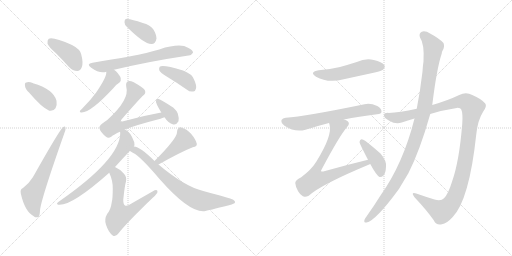
t = 0.00 s
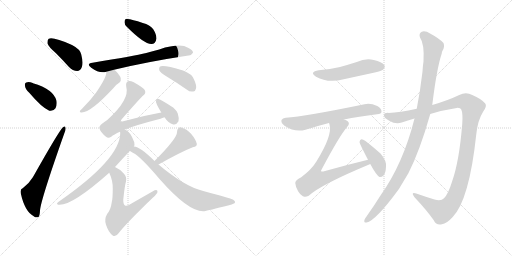
t = 2.80 s
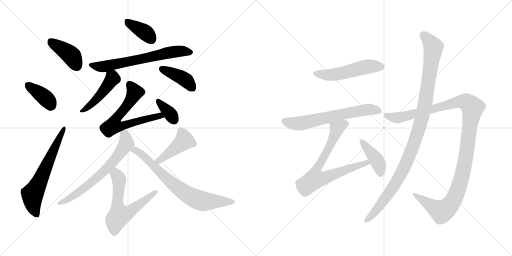
t = 5.60 s
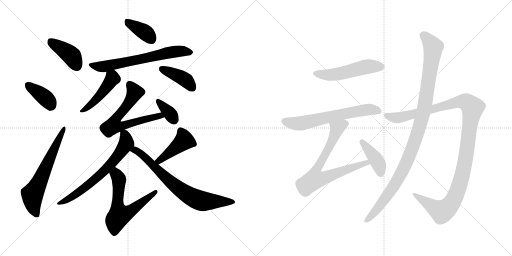
t = 8.40 s
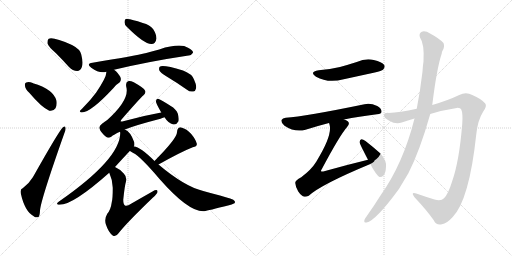
t = 11.20 s
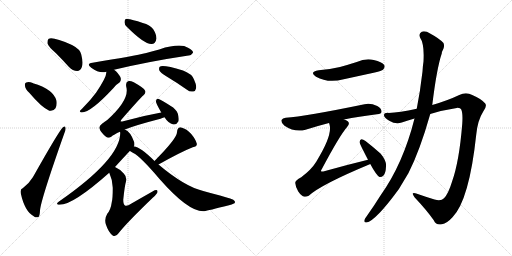
t = 14.00 s

The animated SVG that drew these frames (rendered in a browser with its animation timeline set to each time). Animation: 19 CSS @keyframes rules; one cycle of 14.00 s.

<svg version="1.1" viewBox="0 0 2048 1024" xmlns="http://www.w3.org/2000/svg">
  <g stroke="lightgray" stroke-dasharray="1,1" stroke-width="1" transform="scale(4, 4)">
    <line x1="0" y1="0" x2="256" y2="256"></line>
    <line x1="256" y1="0" x2="0" y2="256"></line>
    <line x1="128" y1="0" x2="128" y2="256"></line>
    <line x1="0" y1="128" x2="256" y2="128"></line>
    <line x1="256" y1="0" x2="512" y2="256"></line>
    <line x1="512" y1="0" x2="256" y2="256"></line>
    <line x1="384" y1="0" x2="384" y2="256"></line>
    <line x1="256" y1="128" x2="512" y2="128"></line>
  </g>
<g transform="scale(1, -1) translate(0, -850)">
   <style type="text/css">
    @keyframes keyframes0 {
      from {
       stroke: black;
       stroke-dashoffset: 407;
       stroke-width: 128;
       }
       57% {
       animation-timing-function: step-end;
       stroke: black;
       stroke-dashoffset: 0;
       stroke-width: 128;
       }
       to {
       stroke: black;
       stroke-width: 1024;
       }
       }
       #make-me-a-hanzi-animation-0 {
         animation: keyframes0 0.581217s both;
         animation-delay: 0.000000s;
         animation-timing-function: linear;
       }
    @keyframes keyframes1 {
      from {
       stroke: black;
       stroke-dashoffset: 380;
       stroke-width: 128;
       }
       55% {
       animation-timing-function: step-end;
       stroke: black;
       stroke-dashoffset: 0;
       stroke-width: 128;
       }
       to {
       stroke: black;
       stroke-width: 1024;
       }
       }
       #make-me-a-hanzi-animation-1 {
         animation: keyframes1 0.559245s both;
         animation-delay: 0.581217s;
         animation-timing-function: linear;
       }
    @keyframes keyframes2 {
      from {
       stroke: black;
       stroke-dashoffset: 632;
       stroke-width: 128;
       }
       67% {
       animation-timing-function: step-end;
       stroke: black;
       stroke-dashoffset: 0;
       stroke-width: 128;
       }
       to {
       stroke: black;
       stroke-width: 1024;
       }
       }
       #make-me-a-hanzi-animation-2 {
         animation: keyframes2 0.764323s both;
         animation-delay: 1.140462s;
         animation-timing-function: linear;
       }
    @keyframes keyframes3 {
      from {
       stroke: black;
       stroke-dashoffset: 375;
       stroke-width: 128;
       }
       55% {
       animation-timing-function: step-end;
       stroke: black;
       stroke-dashoffset: 0;
       stroke-width: 128;
       }
       to {
       stroke: black;
       stroke-width: 1024;
       }
       }
       #make-me-a-hanzi-animation-3 {
         animation: keyframes3 0.555176s both;
         animation-delay: 1.904785s;
         animation-timing-function: linear;
       }
    @keyframes keyframes4 {
      from {
       stroke: black;
       stroke-dashoffset: 660;
       stroke-width: 128;
       }
       68% {
       animation-timing-function: step-end;
       stroke: black;
       stroke-dashoffset: 0;
       stroke-width: 128;
       }
       to {
       stroke: black;
       stroke-width: 1024;
       }
       }
       #make-me-a-hanzi-animation-4 {
         animation: keyframes4 0.787109s both;
         animation-delay: 2.459961s;
         animation-timing-function: linear;
       }
    @keyframes keyframes5 {
      from {
       stroke: black;
       stroke-dashoffset: 408;
       stroke-width: 128;
       }
       57% {
       animation-timing-function: step-end;
       stroke: black;
       stroke-dashoffset: 0;
       stroke-width: 128;
       }
       to {
       stroke: black;
       stroke-width: 1024;
       }
       }
       #make-me-a-hanzi-animation-5 {
         animation: keyframes5 0.582031s both;
         animation-delay: 3.247070s;
         animation-timing-function: linear;
       }
    @keyframes keyframes6 {
      from {
       stroke: black;
       stroke-dashoffset: 463;
       stroke-width: 128;
       }
       60% {
       animation-timing-function: step-end;
       stroke: black;
       stroke-dashoffset: 0;
       stroke-width: 128;
       }
       to {
       stroke: black;
       stroke-width: 1024;
       }
       }
       #make-me-a-hanzi-animation-6 {
         animation: keyframes6 0.626790s both;
         animation-delay: 3.829101s;
         animation-timing-function: linear;
       }
    @keyframes keyframes7 {
      from {
       stroke: black;
       stroke-dashoffset: 659;
       stroke-width: 128;
       }
       68% {
       animation-timing-function: step-end;
       stroke: black;
       stroke-dashoffset: 0;
       stroke-width: 128;
       }
       to {
       stroke: black;
       stroke-width: 1024;
       }
       }
       #make-me-a-hanzi-animation-7 {
         animation: keyframes7 0.786296s both;
         animation-delay: 4.455891s;
         animation-timing-function: linear;
       }
    @keyframes keyframes8 {
      from {
       stroke: black;
       stroke-dashoffset: 352;
       stroke-width: 128;
       }
       53% {
       animation-timing-function: step-end;
       stroke: black;
       stroke-dashoffset: 0;
       stroke-width: 128;
       }
       to {
       stroke: black;
       stroke-width: 1024;
       }
       }
       #make-me-a-hanzi-animation-8 {
         animation: keyframes8 0.536458s both;
         animation-delay: 5.242187s;
         animation-timing-function: linear;
       }
    @keyframes keyframes9 {
      from {
       stroke: black;
       stroke-dashoffset: 674;
       stroke-width: 128;
       }
       69% {
       animation-timing-function: step-end;
       stroke: black;
       stroke-dashoffset: 0;
       stroke-width: 128;
       }
       to {
       stroke: black;
       stroke-width: 1024;
       }
       }
       #make-me-a-hanzi-animation-9 {
         animation: keyframes9 0.798503s both;
         animation-delay: 5.778645s;
         animation-timing-function: linear;
       }
    @keyframes keyframes10 {
      from {
       stroke: black;
       stroke-dashoffset: 615;
       stroke-width: 128;
       }
       67% {
       animation-timing-function: step-end;
       stroke: black;
       stroke-dashoffset: 0;
       stroke-width: 128;
       }
       to {
       stroke: black;
       stroke-width: 1024;
       }
       }
       #make-me-a-hanzi-animation-10 {
         animation: keyframes10 0.750488s both;
         animation-delay: 6.577148s;
         animation-timing-function: linear;
       }
    @keyframes keyframes11 {
      from {
       stroke: black;
       stroke-dashoffset: 431;
       stroke-width: 128;
       }
       58% {
       animation-timing-function: step-end;
       stroke: black;
       stroke-dashoffset: 0;
       stroke-width: 128;
       }
       to {
       stroke: black;
       stroke-width: 1024;
       }
       }
       #make-me-a-hanzi-animation-11 {
         animation: keyframes11 0.600749s both;
         animation-delay: 7.327636s;
         animation-timing-function: linear;
       }
    @keyframes keyframes12 {
      from {
       stroke: black;
       stroke-dashoffset: 728;
       stroke-width: 128;
       }
       70% {
       animation-timing-function: step-end;
       stroke: black;
       stroke-dashoffset: 0;
       stroke-width: 128;
       }
       to {
       stroke: black;
       stroke-width: 1024;
       }
       }
       #make-me-a-hanzi-animation-12 {
         animation: keyframes12 0.842448s both;
         animation-delay: 7.928385s;
         animation-timing-function: linear;
       }
    @keyframes keyframes13 {
      from {
       stroke: black;
       stroke-dashoffset: 517;
       stroke-width: 128;
       }
       63% {
       animation-timing-function: step-end;
       stroke: black;
       stroke-dashoffset: 0;
       stroke-width: 128;
       }
       to {
       stroke: black;
       stroke-width: 1024;
       }
       }
       #make-me-a-hanzi-animation-13 {
         animation: keyframes13 0.670736s both;
         animation-delay: 8.770833s;
         animation-timing-function: linear;
       }
    @keyframes keyframes14 {
      from {
       stroke: black;
       stroke-dashoffset: 640;
       stroke-width: 128;
       }
       68% {
       animation-timing-function: step-end;
       stroke: black;
       stroke-dashoffset: 0;
       stroke-width: 128;
       }
       to {
       stroke: black;
       stroke-width: 1024;
       }
       }
       #make-me-a-hanzi-animation-14 {
         animation: keyframes14 0.770833s both;
         animation-delay: 9.441569s;
         animation-timing-function: linear;
       }
    @keyframes keyframes15 {
      from {
       stroke: black;
       stroke-dashoffset: 748;
       stroke-width: 128;
       }
       71% {
       animation-timing-function: step-end;
       stroke: black;
       stroke-dashoffset: 0;
       stroke-width: 128;
       }
       to {
       stroke: black;
       stroke-width: 1024;
       }
       }
       #make-me-a-hanzi-animation-15 {
         animation: keyframes15 0.858724s both;
         animation-delay: 10.212402s;
         animation-timing-function: linear;
       }
    @keyframes keyframes16 {
      from {
       stroke: black;
       stroke-dashoffset: 410;
       stroke-width: 128;
       }
       57% {
       animation-timing-function: step-end;
       stroke: black;
       stroke-dashoffset: 0;
       stroke-width: 128;
       }
       to {
       stroke: black;
       stroke-width: 1024;
       }
       }
       #make-me-a-hanzi-animation-16 {
         animation: keyframes16 0.583659s both;
         animation-delay: 11.071126s;
         animation-timing-function: linear;
       }
    @keyframes keyframes17 {
      from {
       stroke: black;
       stroke-dashoffset: 1189;
       stroke-width: 128;
       }
       79% {
       animation-timing-function: step-end;
       stroke: black;
       stroke-dashoffset: 0;
       stroke-width: 128;
       }
       to {
       stroke: black;
       stroke-width: 1024;
       }
       }
       #make-me-a-hanzi-animation-17 {
         animation: keyframes17 1.217611s both;
         animation-delay: 11.654785s;
         animation-timing-function: linear;
       }
    @keyframes keyframes18 {
      from {
       stroke: black;
       stroke-dashoffset: 1074;
       stroke-width: 128;
       }
       78% {
       animation-timing-function: step-end;
       stroke: black;
       stroke-dashoffset: 0;
       stroke-width: 128;
       }
       to {
       stroke: black;
       stroke-width: 1024;
       }
       }
       #make-me-a-hanzi-animation-18 {
         animation: keyframes18 1.124023s both;
         animation-delay: 12.872396s;
         animation-timing-function: linear;
       }
</style>
<path d="M 223.0 638.5 Q 248.0 613.5 276.0 582.5 Q 291.0 566.5 309.0 566.5 Q 321.0 566.5 327.0 581.5 Q 334.0 597.5 325.0 632.5 Q 321.0 653.5 288.0 670.5 Q 213.0 703.5 195.0 695.5 Q 189.0 691.5 190.0 676.5 Q 194.0 663.5 223.0 638.5 Z" fill="lightgray"></path> 
<path d="M 117.0 479.5 Q 166.0 421.5 197.0 407.5 Q 212.0 403.5 222.0 417.5 Q 229.0 430.5 226.0 447.5 Q 214.0 493.5 132.0 517.5 L 131.0 518.5 Q 115.0 524.5 105.0 520.5 Q 98.0 519.5 100.0 506.5 Q 101.0 494.5 117.0 479.5 Z" fill="lightgray"></path> 
<path d="M 92.0 98.5 Q 80.0 94.5 83.0 77.5 Q 99.0 4.5 135.0 -14.5 Q 142.0 -21.5 152.0 -18.5 Q 159.0 -17.5 160.0 8.5 Q 163.0 50.5 257.0 316.5 Q 264.0 332.5 262.0 338.5 Q 261.0 348.5 252.0 341.5 Q 239.0 332.5 132.0 142.5 Q 119.0 120.5 92.0 98.5 Z" fill="lightgray"></path> 
<path d="M 507.0 743.5 Q 577.0 673.5 606.0 674.5 Q 622.0 674.5 626.0 696.5 Q 626.0 712.5 613.0 733.5 Q 600.0 751.5 571.0 758.5 Q 528.0 773.5 509.0 774.5 Q 499.0 775.5 498.0 761.5 Q 498.0 752.5 507.0 743.5 Z" fill="lightgray"></path> 
<path d="M 456.0 571.5 Q 594.0 604.5 754.0 628.5 Q 764.0 627.5 772.0 639.5 Q 773.0 649.5 752.0 659.5 Q 721.0 678.5 637.0 652.5 Q 610.0 646.5 585.0 638.5 Q 537.0 626.5 370.0 599.5 Q 343.0 595.5 365.0 579.5 Q 398.0 555.5 425.0 563.5 L 456.0 571.5 Z" fill="lightgray"></path> 
<path d="M 665.0 545.5 Q 705.0 521.5 748.0 491.5 Q 760.0 481.5 773.0 484.5 Q 782.0 485.5 784.0 496.5 Q 787.0 509.5 776.0 532.5 Q 769.0 554.5 732.0 568.5 Q 651.0 592.5 639.0 583.5 Q 635.0 579.5 637.0 569.5 Q 641.0 560.5 665.0 545.5 Z" fill="lightgray"></path> 
<path d="M 425.0 563.5 Q 429.0 545.5 384.0 479.5 Q 362.0 449.5 330.0 417.5 Q 323.0 411.5 320.0 407.5 Q 317.0 400.5 327.0 400.5 Q 363.0 400.5 454.0 498.5 Q 467.0 514.5 478.0 520.5 Q 485.0 527.5 483.0 537.5 Q 482.0 546.5 464.0 565.5 Q 460.0 569.5 456.0 571.5 C 431.0 588.5 425.0 592.5 425.0 563.5 Z" fill="lightgray"></path> 
<path d="M 499.0 332.5 Q 545.0 350.5 642.0 375.5 Q 649.0 378.5 658.0 381.5 C 686.0 391.5 675.0 405.5 645.0 400.5 Q 572.0 387.5 493.0 365.5 Q 486.0 362.5 483.0 364.5 Q 482.0 367.5 486.0 372.5 Q 559.0 456.5 574.0 469.5 Q 584.0 476.5 580.0 488.5 Q 576.0 498.5 535.0 521.5 Q 520.0 528.5 512.0 525.5 Q 502.0 521.5 505.0 503.5 Q 520.0 452.5 429.0 370.5 Q 419.0 364.5 408.0 355.5 Q 395.0 345.5 398.0 336.5 Q 402.0 321.5 424.0 303.5 Q 433.0 294.5 445.0 303.5 Q 455.0 312.5 480.0 323.5 L 499.0 332.5 Z" fill="lightgray"></path> 
<path d="M 658.0 381.5 Q 673.0 357.5 693.0 352.5 Q 705.0 349.5 714.0 365.5 Q 717.0 377.5 711.0 396.5 Q 704.0 414.5 683.0 426.5 Q 649.0 448.5 635.0 454.5 Q 626.0 457.5 624.0 446.5 Q 621.0 440.5 645.0 400.5 L 658.0 381.5 Z" fill="lightgray"></path> 
<path d="M 536.0 264.5 Q 539.0 271.5 537.0 281.5 Q 522.0 324.5 499.0 332.5 C 479.0 343.5 479.0 343.5 480.0 323.5 Q 480.0 322.5 481.0 319.5 Q 481.0 214.5 236.0 44.5 Q 230.0 41.5 228.0 36.5 Q 228.0 32.5 233.0 31.5 Q 285.0 24.5 437.0 159.5 L 460.0 182.5 Q 488.0 213.5 519.0 246.5 L 536.0 264.5 Z" fill="lightgray"></path> 
<path d="M 437.0 159.5 Q 452.0 126.5 451.0 95.5 Q 451.0 55.5 447.0 41.5 Q 443.0 11.5 429.0 -4.5 Q 416.0 -26.5 424.0 -48.5 Q 434.0 -79.5 452.0 -92.5 Q 462.0 -99.5 475.0 -81.5 Q 506.0 -41.5 611.0 59.5 Q 629.0 75.5 630.0 82.5 Q 631.0 95.5 610.0 84.5 Q 571.0 62.5 526.0 36.5 Q 508.0 24.5 500.0 28.5 Q 493.0 32.5 493.0 51.5 Q 499.0 109.5 504.0 124.5 Q 508.0 143.5 495.0 156.5 Q 477.0 175.5 460.0 182.5 C 433.0 196.5 426.0 187.5 437.0 159.5 Z" fill="lightgray"></path> 
<path d="M 634.0 192.5 Q 725.0 243.5 771.0 261.5 Q 790.0 264.5 787.0 276.5 Q 783.0 292.5 765.0 314.5 Q 747.0 335.5 725.0 340.5 Q 709.0 341.5 708.0 321.5 Q 709.0 297.5 618.0 206.5 C 597.0 185.5 608.0 177.5 634.0 192.5 Z" fill="lightgray"></path> 
<path d="M 618.0 206.5 Q 561.0 263.5 536.0 264.5 C 507.0 272.5 493.0 261.5 519.0 246.5 L 520.0 246.5 Q 526.0 242.5 533.0 238.5 Q 560.0 226.5 639.0 133.5 Q 756.0 0.5 817.0 5.5 Q 832.0 8.5 916.0 29.5 Q 926.0 32.5 938.0 37.5 Q 944.0 44.5 933.0 51.5 Q 920.0 58.5 813.0 86.5 Q 738.0 104.5 634.0 192.5 L 618.0 206.5 Z" fill="lightgray"></path> 
<path d="M 1275.0 569.5 Q 1235.0 562.5 1264.0 543.5 Q 1312.0 516.5 1375.0 533.5 L 1499.0 560.5 Q 1527.0 567.5 1532.0 571.5 Q 1542.0 580.5 1537.0 590.5 Q 1528.0 603.5 1495.0 610.5 Q 1461.0 617.5 1427.0 602.5 Q 1396.0 592.5 1360.0 582.5 Q 1321.0 573.5 1275.0 569.5 Z" fill="lightgray"></path> 
<path d="M 1376.0 372.5 Q 1434.0 384.5 1508.0 393.5 Q 1526.0 394.5 1526.0 403.5 Q 1527.0 416.5 1509.0 426.5 Q 1481.0 439.5 1458.0 433.5 Q 1220.0 384.5 1143.0 379.5 Q 1130.0 378.5 1126.0 370.5 Q 1123.0 358.5 1138.0 347.5 Q 1180.0 319.5 1222.0 331.5 Q 1273.0 347.5 1316.0 358.5 L 1376.0 372.5 Z" fill="lightgray"></path> 
<path d="M 1472.0 211.5 Q 1385.0 190.5 1293.0 164.5 Q 1286.0 163.5 1285.0 164.5 Q 1282.0 167.5 1288.0 175.5 Q 1358.0 307.5 1389.0 343.5 Q 1401.0 356.5 1391.0 365.5 Q 1385.0 369.5 1376.0 372.5 C 1349.0 385.5 1309.0 387.5 1316.0 358.5 Q 1317.0 357.5 1318.0 352.5 Q 1331.0 309.5 1265.0 203.5 Q 1246.0 172.5 1205.0 141.5 Q 1180.0 128.5 1181.0 118.5 Q 1182.0 102.5 1193.0 84.5 Q 1205.0 66.5 1218.0 63.5 Q 1225.0 62.5 1235.0 67.5 Q 1284.0 112.5 1479.0 193.5 Q 1479.0 194.5 1481.0 194.5 C 1509.0 206.5 1501.0 218.5 1472.0 211.5 Z" fill="lightgray"></path> 
<path d="M 1481.0 194.5 Q 1506.0 148.5 1518.0 142.5 Q 1527.0 141.5 1534.0 148.5 Q 1543.0 158.5 1544.0 184.5 Q 1547.0 206.5 1522.0 236.5 Q 1494.0 261.5 1462.0 286.5 Q 1452.0 293.5 1446.0 293.5 Q 1440.0 292.5 1438.0 282.5 Q 1438.0 276.5 1472.0 211.5 L 1481.0 194.5 Z" fill="lightgray"></path> 
<path d="M 1721.0 394.5 Q 1773.0 410.5 1827.0 418.5 Q 1842.0 419.5 1845.0 412.5 Q 1852.0 397.5 1849.0 355.5 Q 1837.0 204.5 1808.0 123.5 Q 1793.0 74.5 1776.0 57.5 Q 1764.0 44.5 1738.0 52.5 Q 1699.0 64.5 1665.0 76.5 Q 1641.0 83.5 1658.0 61.5 Q 1707.0 9.5 1735.0 -30.5 Q 1745.0 -52.5 1768.0 -46.5 Q 1787.0 -43.5 1810.0 -18.5 Q 1877.0 50.5 1905.0 312.5 Q 1911.0 370.5 1933.0 404.5 Q 1949.0 426.5 1941.0 436.5 Q 1925.0 455.5 1889.0 470.5 Q 1864.0 483.5 1837.0 470.5 Q 1791.0 448.5 1729.0 430.5 L 1667.0 415.5 Q 1597.0 400.5 1555.0 398.5 Q 1536.0 399.5 1536.0 389.5 Q 1535.0 379.5 1557.0 367.5 Q 1584.0 351.5 1607.0 360.5 Q 1631.0 369.5 1658.0 376.5 L 1721.0 394.5 Z" fill="lightgray"></path> 
<path d="M 1658.0 376.5 Q 1613.0 196.5 1522.0 68.5 Q 1495.0 25.5 1466.0 -15.5 Q 1460.0 -22.5 1458.0 -28.5 Q 1454.0 -41.5 1466.0 -39.5 Q 1502.0 -33.5 1595.0 93.5 L 1634.0 158.5 Q 1679.0 246.5 1721.0 394.5 L 1729.0 430.5 Q 1747.0 577.5 1767.0 636.5 Q 1767.0 642.5 1770.0 647.5 Q 1780.0 663.5 1774.0 678.5 Q 1756.0 697.5 1722.0 715.5 Q 1701.0 728.5 1687.0 723.5 Q 1674.0 716.5 1680.0 700.5 Q 1698.0 675.5 1694.0 604.5 Q 1691.0 586.5 1690.0 564.5 Q 1681.0 486.5 1667.0 415.5 L 1658.0 376.5 Z" fill="lightgray"></path> 
      <clipPath id="make-me-a-hanzi-clip-0">
      <path d="M 223.0 638.5 Q 248.0 613.5 276.0 582.5 Q 291.0 566.5 309.0 566.5 Q 321.0 566.5 327.0 581.5 Q 334.0 597.5 325.0 632.5 Q 321.0 653.5 288.0 670.5 Q 213.0 703.5 195.0 695.5 Q 189.0 691.5 190.0 676.5 Q 194.0 663.5 223.0 638.5 Z" fill="lightgray"></path>
      </clipPath>
      <path clip-path="url(#make-me-a-hanzi-clip-0)" d="M 200.0 687.5 L 277.0 635.5 L 308.0 586.5 " fill="none" id="make-me-a-hanzi-animation-0" stroke-dasharray="279 558" stroke-linecap="round"></path>

      <clipPath id="make-me-a-hanzi-clip-1">
      <path d="M 117.0 479.5 Q 166.0 421.5 197.0 407.5 Q 212.0 403.5 222.0 417.5 Q 229.0 430.5 226.0 447.5 Q 214.0 493.5 132.0 517.5 L 131.0 518.5 Q 115.0 524.5 105.0 520.5 Q 98.0 519.5 100.0 506.5 Q 101.0 494.5 117.0 479.5 Z" fill="lightgray"></path>
      </clipPath>
      <path clip-path="url(#make-me-a-hanzi-clip-1)" d="M 112.0 510.5 L 187.0 453.5 L 203.0 428.5 " fill="none" id="make-me-a-hanzi-animation-1" stroke-dasharray="252 504" stroke-linecap="round"></path>

      <clipPath id="make-me-a-hanzi-clip-2">
      <path d="M 92.0 98.5 Q 80.0 94.5 83.0 77.5 Q 99.0 4.5 135.0 -14.5 Q 142.0 -21.5 152.0 -18.5 Q 159.0 -17.5 160.0 8.5 Q 163.0 50.5 257.0 316.5 Q 264.0 332.5 262.0 338.5 Q 261.0 348.5 252.0 341.5 Q 239.0 332.5 132.0 142.5 Q 119.0 120.5 92.0 98.5 Z" fill="lightgray"></path>
      </clipPath>
      <path clip-path="url(#make-me-a-hanzi-clip-2)" d="M 147.0 -8.5 L 133.0 27.5 L 129.0 72.5 L 155.0 116.5 L 256.0 335.5 " fill="none" id="make-me-a-hanzi-animation-2" stroke-dasharray="504 1008" stroke-linecap="round"></path>

      <clipPath id="make-me-a-hanzi-clip-3">
      <path d="M 507.0 743.5 Q 577.0 673.5 606.0 674.5 Q 622.0 674.5 626.0 696.5 Q 626.0 712.5 613.0 733.5 Q 600.0 751.5 571.0 758.5 Q 528.0 773.5 509.0 774.5 Q 499.0 775.5 498.0 761.5 Q 498.0 752.5 507.0 743.5 Z" fill="lightgray"></path>
      </clipPath>
      <path clip-path="url(#make-me-a-hanzi-clip-3)" d="M 508.0 763.5 L 577.0 723.5 L 605.0 695.5 " fill="none" id="make-me-a-hanzi-animation-3" stroke-dasharray="247 494" stroke-linecap="round"></path>

      <clipPath id="make-me-a-hanzi-clip-4">
      <path d="M 456.0 571.5 Q 594.0 604.5 754.0 628.5 Q 764.0 627.5 772.0 639.5 Q 773.0 649.5 752.0 659.5 Q 721.0 678.5 637.0 652.5 Q 610.0 646.5 585.0 638.5 Q 537.0 626.5 370.0 599.5 Q 343.0 595.5 365.0 579.5 Q 398.0 555.5 425.0 563.5 L 456.0 571.5 Z" fill="lightgray"></path>
      </clipPath>
      <path clip-path="url(#make-me-a-hanzi-clip-4)" d="M 365.0 590.5 L 415.0 584.5 L 688.0 642.5 L 733.0 645.5 L 762.0 640.5 " fill="none" id="make-me-a-hanzi-animation-4" stroke-dasharray="532 1064" stroke-linecap="round"></path>

      <clipPath id="make-me-a-hanzi-clip-5">
      <path d="M 665.0 545.5 Q 705.0 521.5 748.0 491.5 Q 760.0 481.5 773.0 484.5 Q 782.0 485.5 784.0 496.5 Q 787.0 509.5 776.0 532.5 Q 769.0 554.5 732.0 568.5 Q 651.0 592.5 639.0 583.5 Q 635.0 579.5 637.0 569.5 Q 641.0 560.5 665.0 545.5 Z" fill="lightgray"></path>
      </clipPath>
      <path clip-path="url(#make-me-a-hanzi-clip-5)" d="M 645.0 575.5 L 739.0 533.5 L 771.0 496.5 " fill="none" id="make-me-a-hanzi-animation-5" stroke-dasharray="280 560" stroke-linecap="round"></path>

      <clipPath id="make-me-a-hanzi-clip-6">
      <path d="M 425.0 563.5 Q 429.0 545.5 384.0 479.5 Q 362.0 449.5 330.0 417.5 Q 323.0 411.5 320.0 407.5 Q 317.0 400.5 327.0 400.5 Q 363.0 400.5 454.0 498.5 Q 467.0 514.5 478.0 520.5 Q 485.0 527.5 483.0 537.5 Q 482.0 546.5 464.0 565.5 Q 460.0 569.5 456.0 571.5 C 431.0 588.5 425.0 592.5 425.0 563.5 Z" fill="lightgray"></path>
      </clipPath>
      <path clip-path="url(#make-me-a-hanzi-clip-6)" d="M 431.0 559.5 L 450.0 536.5 L 430.0 505.5 L 379.0 446.5 L 329.0 409.5 " fill="none" id="make-me-a-hanzi-animation-6" stroke-dasharray="335 670" stroke-linecap="round"></path>

      <clipPath id="make-me-a-hanzi-clip-7">
      <path d="M 499.0 332.5 Q 545.0 350.5 642.0 375.5 Q 649.0 378.5 658.0 381.5 C 686.0 391.5 675.0 405.5 645.0 400.5 Q 572.0 387.5 493.0 365.5 Q 486.0 362.5 483.0 364.5 Q 482.0 367.5 486.0 372.5 Q 559.0 456.5 574.0 469.5 Q 584.0 476.5 580.0 488.5 Q 576.0 498.5 535.0 521.5 Q 520.0 528.5 512.0 525.5 Q 502.0 521.5 505.0 503.5 Q 520.0 452.5 429.0 370.5 Q 419.0 364.5 408.0 355.5 Q 395.0 345.5 398.0 336.5 Q 402.0 321.5 424.0 303.5 Q 433.0 294.5 445.0 303.5 Q 455.0 312.5 480.0 323.5 L 499.0 332.5 Z" fill="lightgray"></path>
      </clipPath>
      <path clip-path="url(#make-me-a-hanzi-clip-7)" d="M 517.0 513.5 L 539.0 481.5 L 507.0 426.5 L 467.0 381.5 L 454.0 347.5 L 487.0 346.5 L 639.0 388.5 L 652.0 384.5 " fill="none" id="make-me-a-hanzi-animation-7" stroke-dasharray="531 1062" stroke-linecap="round"></path>

      <clipPath id="make-me-a-hanzi-clip-8">
      <path d="M 658.0 381.5 Q 673.0 357.5 693.0 352.5 Q 705.0 349.5 714.0 365.5 Q 717.0 377.5 711.0 396.5 Q 704.0 414.5 683.0 426.5 Q 649.0 448.5 635.0 454.5 Q 626.0 457.5 624.0 446.5 Q 621.0 440.5 645.0 400.5 L 658.0 381.5 Z" fill="lightgray"></path>
      </clipPath>
      <path clip-path="url(#make-me-a-hanzi-clip-8)" d="M 634.0 444.5 L 681.0 395.5 L 696.0 371.5 " fill="none" id="make-me-a-hanzi-animation-8" stroke-dasharray="224 448" stroke-linecap="round"></path>

      <clipPath id="make-me-a-hanzi-clip-9">
      <path d="M 536.0 264.5 Q 539.0 271.5 537.0 281.5 Q 522.0 324.5 499.0 332.5 C 479.0 343.5 479.0 343.5 480.0 323.5 Q 480.0 322.5 481.0 319.5 Q 481.0 214.5 236.0 44.5 Q 230.0 41.5 228.0 36.5 Q 228.0 32.5 233.0 31.5 Q 285.0 24.5 437.0 159.5 L 460.0 182.5 Q 488.0 213.5 519.0 246.5 L 536.0 264.5 Z" fill="lightgray"></path>
      </clipPath>
      <path clip-path="url(#make-me-a-hanzi-clip-9)" d="M 486.0 322.5 L 499.0 312.5 L 505.0 278.5 L 435.0 184.5 L 322.0 85.5 L 266.0 49.5 L 235.0 38.5 " fill="none" id="make-me-a-hanzi-animation-9" stroke-dasharray="546 1092" stroke-linecap="round"></path>

      <clipPath id="make-me-a-hanzi-clip-10">
      <path d="M 437.0 159.5 Q 452.0 126.5 451.0 95.5 Q 451.0 55.5 447.0 41.5 Q 443.0 11.5 429.0 -4.5 Q 416.0 -26.5 424.0 -48.5 Q 434.0 -79.5 452.0 -92.5 Q 462.0 -99.5 475.0 -81.5 Q 506.0 -41.5 611.0 59.5 Q 629.0 75.5 630.0 82.5 Q 631.0 95.5 610.0 84.5 Q 571.0 62.5 526.0 36.5 Q 508.0 24.5 500.0 28.5 Q 493.0 32.5 493.0 51.5 Q 499.0 109.5 504.0 124.5 Q 508.0 143.5 495.0 156.5 Q 477.0 175.5 460.0 182.5 C 433.0 196.5 426.0 187.5 437.0 159.5 Z" fill="lightgray"></path>
      </clipPath>
      <path clip-path="url(#make-me-a-hanzi-clip-10)" d="M 462.0 172.5 L 464.0 154.5 L 476.0 132.5 L 470.0 29.5 L 478.0 -10.5 L 517.0 2.5 L 621.0 81.5 " fill="none" id="make-me-a-hanzi-animation-10" stroke-dasharray="487 974" stroke-linecap="round"></path>

      <clipPath id="make-me-a-hanzi-clip-11">
      <path d="M 634.0 192.5 Q 725.0 243.5 771.0 261.5 Q 790.0 264.5 787.0 276.5 Q 783.0 292.5 765.0 314.5 Q 747.0 335.5 725.0 340.5 Q 709.0 341.5 708.0 321.5 Q 709.0 297.5 618.0 206.5 C 597.0 185.5 608.0 177.5 634.0 192.5 Z" fill="lightgray"></path>
      </clipPath>
      <path clip-path="url(#make-me-a-hanzi-clip-11)" d="M 774.0 274.5 L 735.0 287.5 L 638.0 208.5 L 630.0 212.5 " fill="none" id="make-me-a-hanzi-animation-11" stroke-dasharray="303 606" stroke-linecap="round"></path>

      <clipPath id="make-me-a-hanzi-clip-12">
      <path d="M 618.0 206.5 Q 561.0 263.5 536.0 264.5 C 507.0 272.5 493.0 261.5 519.0 246.5 L 520.0 246.5 Q 526.0 242.5 533.0 238.5 Q 560.0 226.5 639.0 133.5 Q 756.0 0.5 817.0 5.5 Q 832.0 8.5 916.0 29.5 Q 926.0 32.5 938.0 37.5 Q 944.0 44.5 933.0 51.5 Q 920.0 58.5 813.0 86.5 Q 738.0 104.5 634.0 192.5 L 618.0 206.5 Z" fill="lightgray"></path>
      </clipPath>
      <path clip-path="url(#make-me-a-hanzi-clip-12)" d="M 529.0 246.5 L 543.0 248.5 L 573.0 228.5 L 663.0 138.5 L 729.0 85.5 L 780.0 55.5 L 812.0 45.5 L 929.0 42.5 " fill="none" id="make-me-a-hanzi-animation-12" stroke-dasharray="600 1200" stroke-linecap="round"></path>

      <clipPath id="make-me-a-hanzi-clip-13">
      <path d="M 1275.0 569.5 Q 1235.0 562.5 1264.0 543.5 Q 1312.0 516.5 1375.0 533.5 L 1499.0 560.5 Q 1527.0 567.5 1532.0 571.5 Q 1542.0 580.5 1537.0 590.5 Q 1528.0 603.5 1495.0 610.5 Q 1461.0 617.5 1427.0 602.5 Q 1396.0 592.5 1360.0 582.5 Q 1321.0 573.5 1275.0 569.5 Z" fill="lightgray"></path>
      </clipPath>
      <path clip-path="url(#make-me-a-hanzi-clip-13)" d="M 1267.0 557.5 L 1330.0 551.5 L 1464.0 583.5 L 1524.0 583.5 " fill="none" id="make-me-a-hanzi-animation-13" stroke-dasharray="389 778" stroke-linecap="round"></path>

      <clipPath id="make-me-a-hanzi-clip-14">
      <path d="M 1376.0 372.5 Q 1434.0 384.5 1508.0 393.5 Q 1526.0 394.5 1526.0 403.5 Q 1527.0 416.5 1509.0 426.5 Q 1481.0 439.5 1458.0 433.5 Q 1220.0 384.5 1143.0 379.5 Q 1130.0 378.5 1126.0 370.5 Q 1123.0 358.5 1138.0 347.5 Q 1180.0 319.5 1222.0 331.5 Q 1273.0 347.5 1316.0 358.5 L 1376.0 372.5 Z" fill="lightgray"></path>
      </clipPath>
      <path clip-path="url(#make-me-a-hanzi-clip-14)" d="M 1137.0 365.5 L 1200.0 356.5 L 1427.0 406.5 L 1475.0 412.5 L 1514.0 406.5 " fill="none" id="make-me-a-hanzi-animation-14" stroke-dasharray="512 1024" stroke-linecap="round"></path>

      <clipPath id="make-me-a-hanzi-clip-15">
      <path d="M 1472.0 211.5 Q 1385.0 190.5 1293.0 164.5 Q 1286.0 163.5 1285.0 164.5 Q 1282.0 167.5 1288.0 175.5 Q 1358.0 307.5 1389.0 343.5 Q 1401.0 356.5 1391.0 365.5 Q 1385.0 369.5 1376.0 372.5 C 1349.0 385.5 1309.0 387.5 1316.0 358.5 Q 1317.0 357.5 1318.0 352.5 Q 1331.0 309.5 1265.0 203.5 Q 1246.0 172.5 1205.0 141.5 Q 1180.0 128.5 1181.0 118.5 Q 1182.0 102.5 1193.0 84.5 Q 1205.0 66.5 1218.0 63.5 Q 1225.0 62.5 1235.0 67.5 Q 1284.0 112.5 1479.0 193.5 Q 1479.0 194.5 1481.0 194.5 C 1509.0 206.5 1501.0 218.5 1472.0 211.5 Z" fill="lightgray"></path>
      </clipPath>
      <path clip-path="url(#make-me-a-hanzi-clip-15)" d="M 1382.0 355.5 L 1348.0 336.5 L 1325.0 278.5 L 1262.0 162.5 L 1259.0 133.5 L 1289.0 136.5 L 1453.0 196.5 L 1478.0 198.5 " fill="none" id="make-me-a-hanzi-animation-15" stroke-dasharray="620 1240" stroke-linecap="round"></path>

      <clipPath id="make-me-a-hanzi-clip-16">
      <path d="M 1481.0 194.5 Q 1506.0 148.5 1518.0 142.5 Q 1527.0 141.5 1534.0 148.5 Q 1543.0 158.5 1544.0 184.5 Q 1547.0 206.5 1522.0 236.5 Q 1494.0 261.5 1462.0 286.5 Q 1452.0 293.5 1446.0 293.5 Q 1440.0 292.5 1438.0 282.5 Q 1438.0 276.5 1472.0 211.5 L 1481.0 194.5 Z" fill="lightgray"></path>
      </clipPath>
      <path clip-path="url(#make-me-a-hanzi-clip-16)" d="M 1447.0 284.5 L 1505.0 212.5 L 1519.0 179.5 L 1521.0 153.5 " fill="none" id="make-me-a-hanzi-animation-16" stroke-dasharray="282 564" stroke-linecap="round"></path>

      <clipPath id="make-me-a-hanzi-clip-17">
      <path d="M 1721.0 394.5 Q 1773.0 410.5 1827.0 418.5 Q 1842.0 419.5 1845.0 412.5 Q 1852.0 397.5 1849.0 355.5 Q 1837.0 204.5 1808.0 123.5 Q 1793.0 74.5 1776.0 57.5 Q 1764.0 44.5 1738.0 52.5 Q 1699.0 64.5 1665.0 76.5 Q 1641.0 83.5 1658.0 61.5 Q 1707.0 9.5 1735.0 -30.5 Q 1745.0 -52.5 1768.0 -46.5 Q 1787.0 -43.5 1810.0 -18.5 Q 1877.0 50.5 1905.0 312.5 Q 1911.0 370.5 1933.0 404.5 Q 1949.0 426.5 1941.0 436.5 Q 1925.0 455.5 1889.0 470.5 Q 1864.0 483.5 1837.0 470.5 Q 1791.0 448.5 1729.0 430.5 L 1667.0 415.5 Q 1597.0 400.5 1555.0 398.5 Q 1536.0 399.5 1536.0 389.5 Q 1535.0 379.5 1557.0 367.5 Q 1584.0 351.5 1607.0 360.5 Q 1631.0 369.5 1658.0 376.5 L 1721.0 394.5 Z" fill="lightgray"></path>
      </clipPath>
      <path clip-path="url(#make-me-a-hanzi-clip-17)" d="M 1546.0 387.5 L 1596.0 380.5 L 1842.0 444.5 L 1870.0 439.5 L 1890.0 420.5 L 1860.0 198.5 L 1844.0 129.5 L 1807.0 38.5 L 1787.0 16.5 L 1766.0 5.5 L 1658.0 70.5 " fill="none" id="make-me-a-hanzi-animation-17" stroke-dasharray="1061 2122" stroke-linecap="round"></path>

      <clipPath id="make-me-a-hanzi-clip-18">
      <path d="M 1658.0 376.5 Q 1613.0 196.5 1522.0 68.5 Q 1495.0 25.5 1466.0 -15.5 Q 1460.0 -22.5 1458.0 -28.5 Q 1454.0 -41.5 1466.0 -39.5 Q 1502.0 -33.5 1595.0 93.5 L 1634.0 158.5 Q 1679.0 246.5 1721.0 394.5 L 1729.0 430.5 Q 1747.0 577.5 1767.0 636.5 Q 1767.0 642.5 1770.0 647.5 Q 1780.0 663.5 1774.0 678.5 Q 1756.0 697.5 1722.0 715.5 Q 1701.0 728.5 1687.0 723.5 Q 1674.0 716.5 1680.0 700.5 Q 1698.0 675.5 1694.0 604.5 Q 1691.0 586.5 1690.0 564.5 Q 1681.0 486.5 1667.0 415.5 L 1658.0 376.5 Z" fill="lightgray"></path>
      </clipPath>
      <path clip-path="url(#make-me-a-hanzi-clip-18)" d="M 1694.0 708.5 L 1733.0 662.5 L 1702.0 444.5 L 1677.0 340.5 L 1620.0 186.5 L 1570.0 96.5 L 1509.0 14.5 L 1467.0 -30.5 " fill="none" id="make-me-a-hanzi-animation-18" stroke-dasharray="946 1892" stroke-linecap="round"></path>

</g>
</svg>
